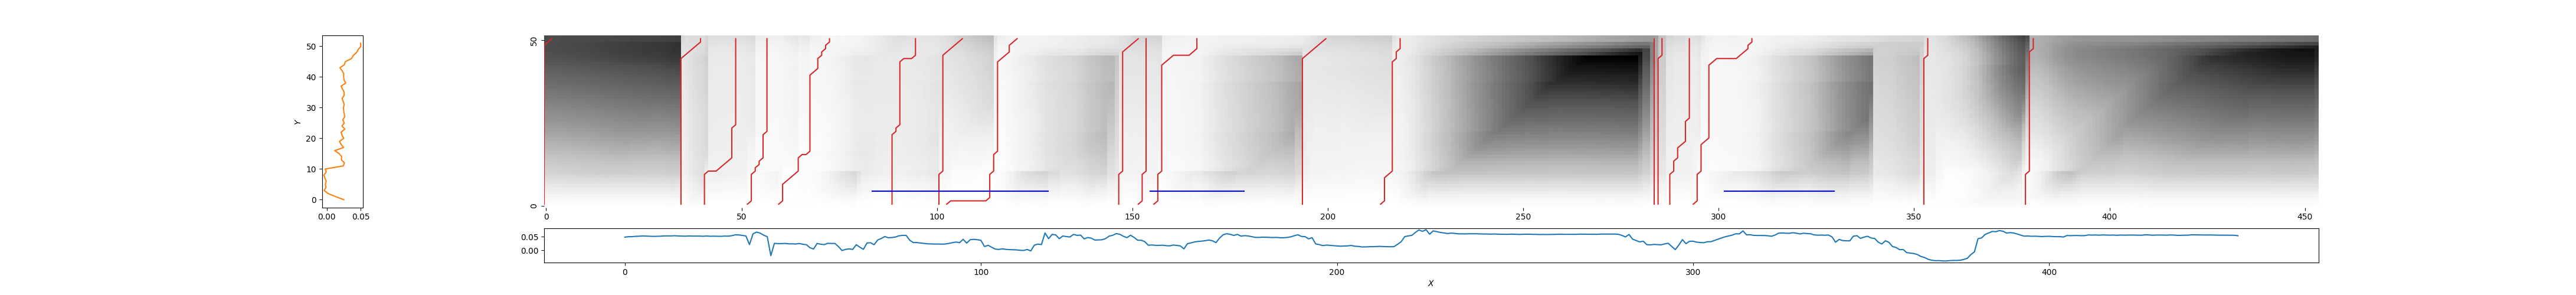

Source data for this figure (header and first rows):
0, 2, 1.4059127248013914
35, 40, 0.4178
40, 49, 0.4041
51, 57, 0.2445
59, 73, 0.1467
88, 95, 0.3382
101, 107, 0.5687
102, 121, 0.1771
147, 152, 0.5087
151, 154, 0.4951
155, 167, 0.1867
194, 200, 0.4814
213, 219, 0.2687
284, 284, 0.8597
285, 286, 0.6443
287, 293, 0.3864
293, 309, 0.1597
353, 354, 0.3796
379, 381, 0.7712
